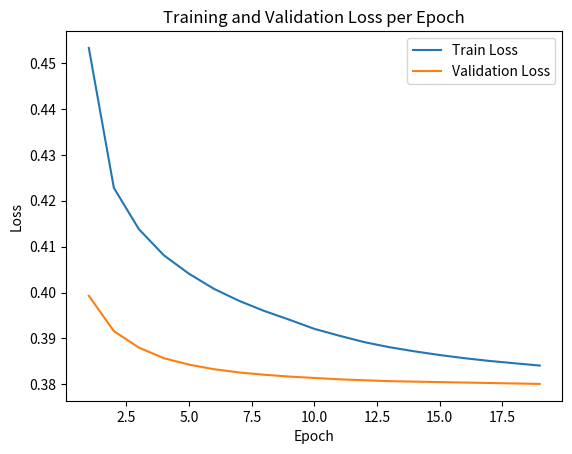

The matplotlib source for this figure:
import matplotlib.pyplot as plt

# 에포크별 Train 및 Validation Loss

train_loss = [
    0.4533, 0.4228, 0.4138, 0.4081, 0.4041,
    0.4008, 0.3982, 0.3960, 0.3941, 0.3921,
    0.3906, 0.3892, 0.3881, 0.3872, 0.3864,
    0.3857, 0.3851, 0.3846, 0.3841
]

val_loss = [
    0.3993, 0.3916, 0.3880, 0.3857, 0.3843,
    0.3833, 0.3826, 0.3821, 0.3817, 0.3814,
    0.3811, 0.3809, 0.3807, 0.3806, 0.3805,
    0.3804, 0.3803, 0.3802, 0.3801
]


length = len(train_loss)  # Assuming both lists are of the same length
epochs = list(range(1, length + 1))

plt.figure()
plt.plot(epochs, train_loss, label='Train Loss')
plt.plot(epochs, val_loss, label='Validation Loss')
plt.xlabel('Epoch')
plt.ylabel('Loss')
plt.title('Training and Validation Loss per Epoch')
plt.legend()
plt.show()
